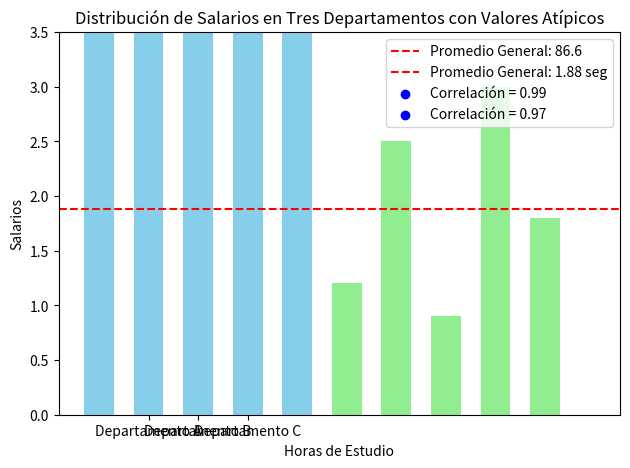

Source code (Python):
# -*- coding: utf-8 -*-
"""Laboratorio11.ipynb

Automatically generated by Colab.

Original file is located at
    https://colab.research.google.com/<link-removed>
"""

import matplotlib.pyplot as plt
import numpy as np
import scipy.stats as stats

# Datos
asignaturas = ['Matemáticas', 'Ciencias', 'Historia', 'Inglés', 'Arte']
calificaciones = [85, 90, 78, 88, 92]

# Cálculo del promedio general
promedio_general = sum(calificaciones) / len(calificaciones)

# Crear gráfico de barras con más espacio entre ellas
plt.bar(asignaturas, calificaciones, color='skyblue', width=0.6)

# Línea del promedio general
plt.axhline(promedio_general, color='red', linestyle='--', label=f'Promedio General: {promedio_general:.1f}')

# Configurar etiquetas y título
plt.xlabel('Asignaturas')
plt.ylabel('Calificaciones')
plt.title('Comparación de Calificaciones por Asignatura')

# Ajustar los límites del eje Y para más amplitud debajo de las barras
plt.ylim(40, 100)  # Amplía el rango del eje Y

# Mover la leyenda dentro del gráfico sin superposición
plt.legend(loc='upper right', frameon=True)

# Ajustar diseño para que no se recorten elementos
plt.tight_layout()

# Mostrar el gráfico
plt.show()

# Datos
sitios = ['Sitio A', 'Sitio B', 'Sitio C', 'Sitio D', 'Sitio E']
tiempos = [1.2, 2.5, 0.9, 3.0, 1.8]

# Calcular el promedio general
promedio_general = sum(tiempos) / len(tiempos)

# Crear el gráfico de barras
plt.bar(sitios, tiempos, color='lightgreen', width=0.6)

# Línea horizontal para el promedio general
plt.axhline(promedio_general, color='red', linestyle='--', label=f'Promedio General: {promedio_general:.2f} seg')

# Etiquetas y título
plt.xlabel('Sitios Web')
plt.ylabel('Tiempo de Carga (segundos)')
plt.title('Comparación del Tiempo de Carga de Sitios Web')

# Ajustar los límites del eje Y
plt.ylim(0, max(tiempos) + 0.5)  # Espacio adicional sobre el valor máximo

# Leyenda dentro del gráfico
plt.legend(loc='upper right', frameon=True)

# Ajustar diseño
plt.tight_layout()

# Mostrar el gráfico
plt.show()

import matplotlib.pyplot as plt


# Datos de ejemplo
horas_estudio = [2, 4, 6, 8, 10]  # Horas de estudio
rendimiento_academico = [60, 70, 75, 85, 90]  # Calificaciones

# Cálculo del coeficiente de correlación de Pearson
correlacion, _ = stats.pearsonr(horas_estudio, rendimiento_academico)

# Crear el gráfico de dispersión
plt.scatter(horas_estudio, rendimiento_academico, color='blue', label=f'Correlación = {correlacion:.2f}')

# Ajustar el gráfico
plt.plot(horas_estudio, np.poly1d(np.polyfit(horas_estudio, rendimiento_academico, 1))(horas_estudio), color='red', linestyle='--')
plt.xlabel('Horas de Estudio')
plt.ylabel('Rendimiento Académico (Calificación)')
plt.title('Relación entre Horas de Estudio y Rendimiento Académico')
plt.legend()

# Mostrar el gráfico
plt.show()

# Imprimir la correlación
print(f'Coeficiente de Correlación de Pearson: {correlacion:.2f}')

# Datos proporcionados
horas_estudio = [1, 2, 3, 4, 5, 6, 7, 8, 9, 10]  # Horas de estudio
rendimiento = [50, 60, 65, 70, 75, 78, 80, 82, 85, 87]  # Rendimiento académico

# Cálculo del coeficiente de correlación de Pearson
correlacion, _ = stats.pearsonr(horas_estudio, rendimiento)

# Crear el gráfico de dispersión
plt.scatter(horas_estudio, rendimiento, color='blue', label=f'Correlación = {correlacion:.2f}')

# Ajustar el gráfico (línea de regresión)
plt.plot(horas_estudio, np.poly1d(np.polyfit(horas_estudio, rendimiento, 1))(horas_estudio), color='red', linestyle='--')

# Configuración de etiquetas y título
plt.xlabel('Horas de Estudio')
plt.ylabel('Rendimiento Académico')
plt.title('Relación entre Horas de Estudio y Rendimiento Académico')

# Mostrar leyenda y gráfico
plt.legend()
plt.tight_layout()
plt.show()

# Imprimir el valor de la correlación
print(f'Coeficiente de Correlación de Pearson: {correlacion:.2f}')

# Datos de salarios por departamento, ahora con valores atípicos añadidos
salarios_departamento_A = [3500, 4000, 4500, 5000, 5500, 6000, 6500, 9000]  # valor atípico en 9000
salarios_departamento_B = [2800, 3000, 3200, 3500, 3800, 4000, 4200, 10000]  # valor atípico en 10000
salarios_departamento_C = [4200, 4500, 4800, 5100, 5500, 6000, 6500, 12000]  # valor atípico en 12000

# Crear el gráfico de caja (boxplot) con colores personalizados y valores atípicos
plt.boxplot([salarios_departamento_A, salarios_departamento_B, salarios_departamento_C],
            labels=['Departamento A', 'Departamento B', 'Departamento C'],
            patch_artist=True,  # Esto habilita el color en las cajas
            boxprops=dict(facecolor='skyblue', color='blue'),  # Color de la caja
            flierprops=dict(markerfacecolor='red', marker='o'),  # Color de los valores atípicos
            medianprops=dict(color='purple'))  # Color de la mediana

# Configurar etiquetas y título
plt.ylabel('Salarios')
plt.title('Distribución de Salarios en Tres Departamentos con Valores Atípicos')

# Mostrar gráfico
plt.show()